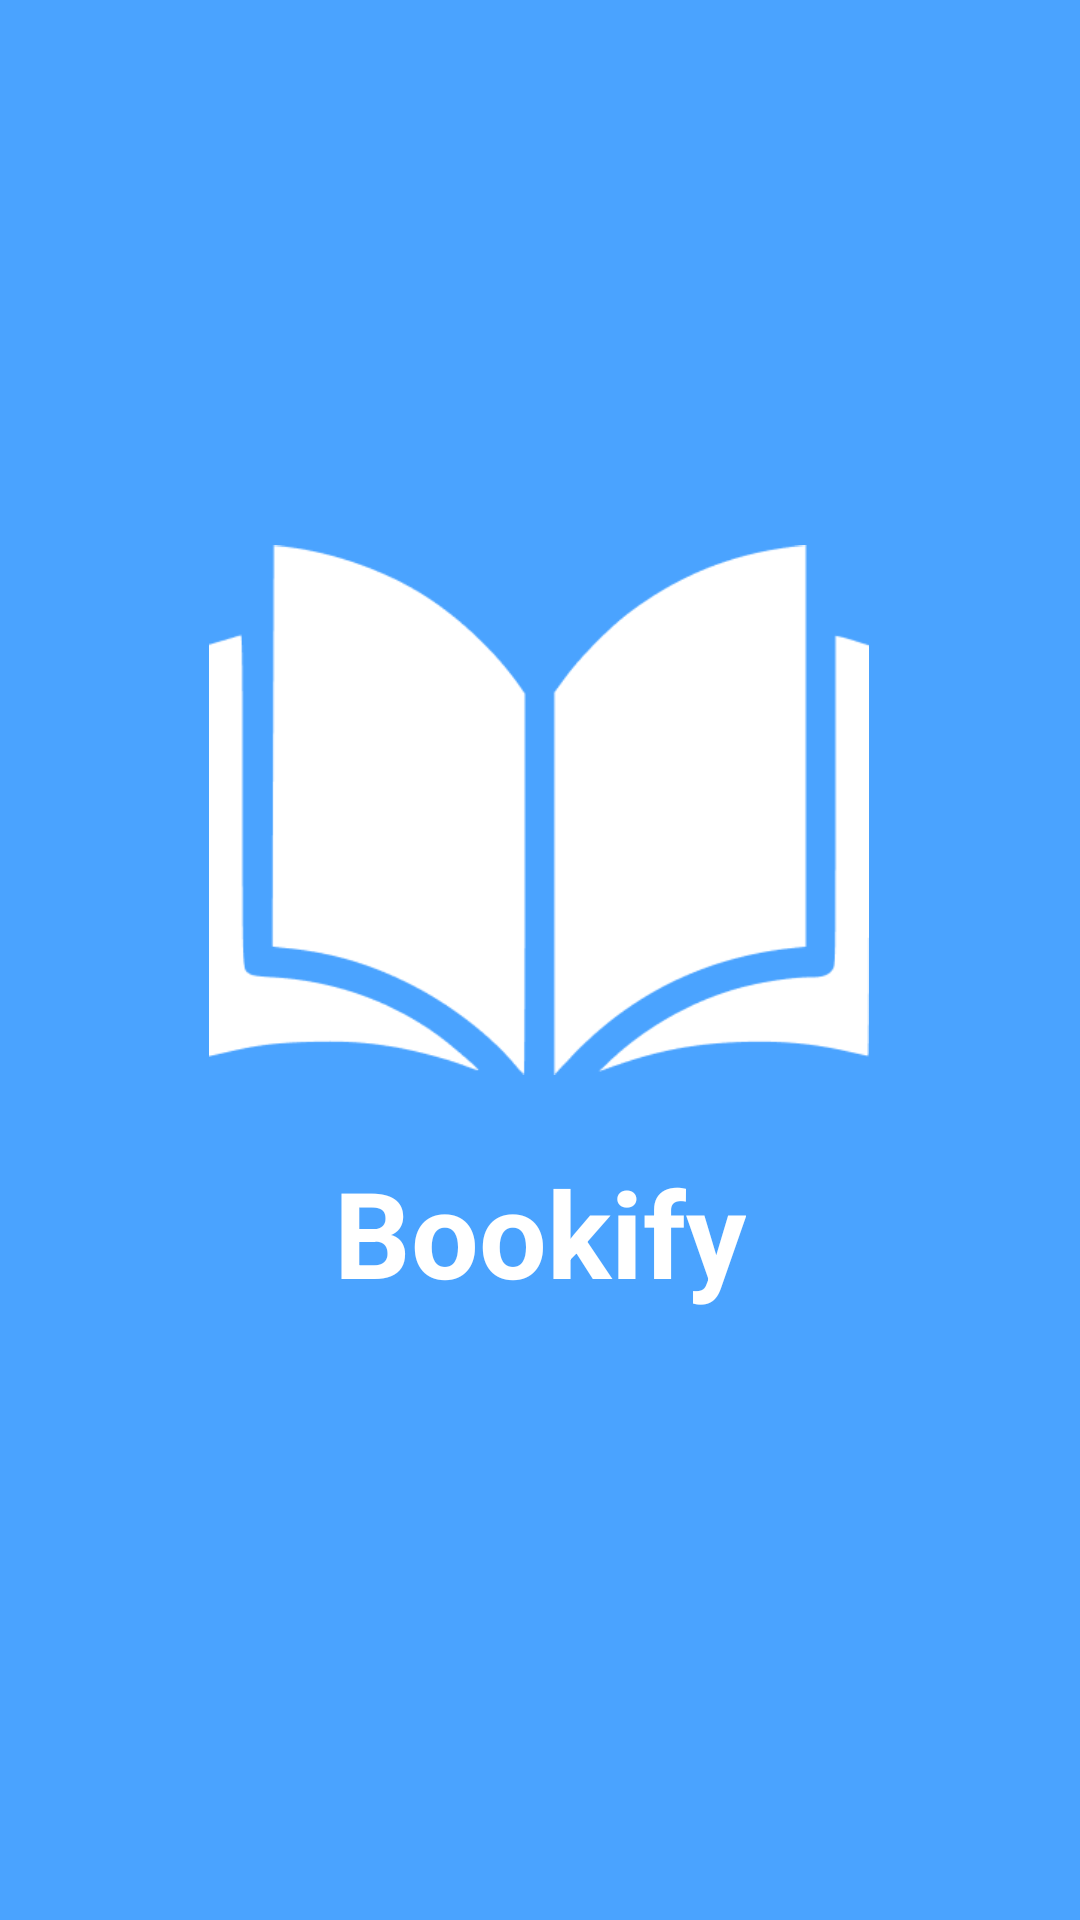

Write the Android layout XML for this screen, with the resource values it uses.
<!-- AndroidManifest.xml: activity theme Theme.Bookify.Splash -->
<!-- res/layout/activity_splash.xml -->
<?xml version="1.0" encoding="utf-8"?>
<androidx.constraintlayout.widget.ConstraintLayout
    xmlns:android="http://schemas.android.com/apk/res/android"
    xmlns:app="http://schemas.android.com/apk/res-auto"
    android:id="@+id/main"
    android:layout_width="match_parent"
    android:layout_height="match_parent"
    android:background="@color/splash_blue">

    
    <ImageView
        android:id="@+id/logoImage"
        android:layout_width="220dp"
        android:layout_height="220dp"
        android:layout_marginTop="160dp"
        android:layout_marginBottom="16dp"
        android:contentDescription="@string/app_name"
        android:src="@drawable/logo"
        app:layout_constraintBottom_toTopOf="@+id/appName"
        app:layout_constraintEnd_toEndOf="parent"
        app:layout_constraintHorizontal_bias="0.497"
        app:layout_constraintStart_toStartOf="parent"
        app:layout_constraintTop_toTopOf="parent"
        app:layout_constraintVertical_chainStyle="packed" />

    
    <TextView
        android:id="@+id/appName"
        android:layout_width="wrap_content"
        android:layout_height="wrap_content"
        android:layout_marginTop="4dp"
        android:text="Bookify"
        android:textColor="@color/white"
        android:textSize="40sp"
        android:textStyle="bold"
        app:layout_constraintEnd_toEndOf="parent"
        app:layout_constraintStart_toStartOf="parent"
        app:layout_constraintTop_toBottomOf="@id/logoImage" />

    
    <ProgressBar
        android:id="@+id/progress"
        style="?android:attr/progressBarStyleSmall"
        android:layout_width="32dp"
        android:layout_height="32dp"
        android:layout_marginBottom="188dp"
        android:indeterminate="true"
        android:indeterminateTint="@color/white"
        app:layout_constraintBottom_toBottomOf="parent"
        app:layout_constraintEnd_toEndOf="parent"
        app:layout_constraintHorizontal_bias="0.498"
        app:layout_constraintStart_toStartOf="parent" />
</androidx.constraintlayout.widget.ConstraintLayout>
<!-- resources referenced by this layout -->
<resources>
  <color name="splash_blue">#4AA3FF</color>
  <color name="white">#FFFFFFFF</color>
  <!-- drawable logo: png bitmap (drawable, 10951 bytes) -->
  <string name="app_name">Bookify</string>
  <style name="Theme.Bookify.Splash" parent="Theme.Material3.Light.NoActionBar">
          <item name="android:statusBarColor">@color/splash_blue</item>
          <item name="android:navigationBarColor">@color/splash_blue</item>
      </style>
</resources>
